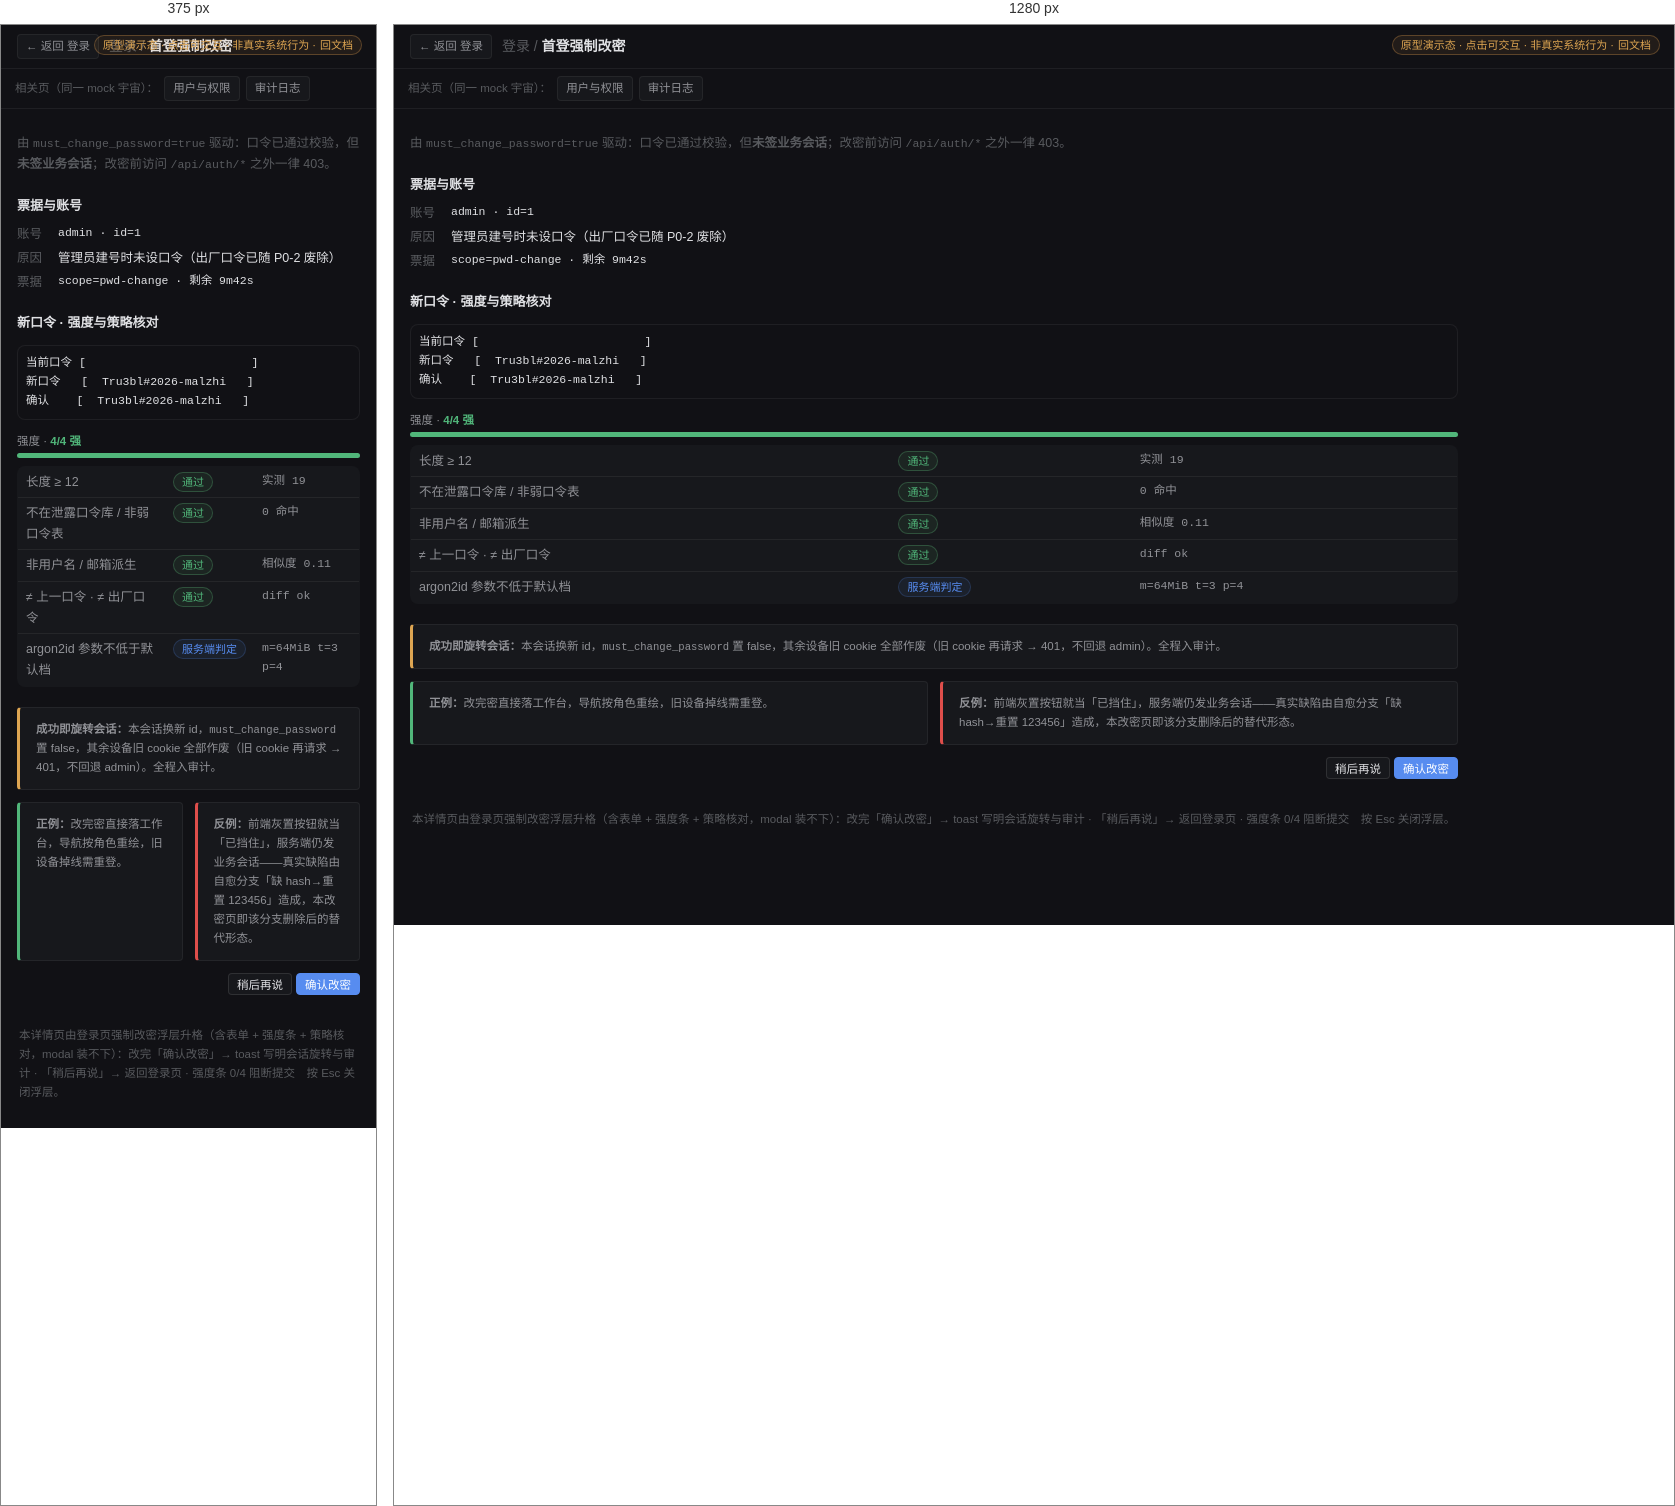
Rendered at 375 px and 1280 px, left to right.

<!-- file: login__pwd-change.html -->
<!doctype html><html lang="zh"><head><meta charset="utf-8"><meta name="viewport" content="width=device-width,initial-scale=1">
<title>首登强制改密 详情 · 登录 · AgentFlow 原型</title><link rel="stylesheet" href="assets/base.css">
<script src="assets/sprite.js" defer></script><script src="assets/proto.js" defer></script>
<style>html,body{background:var(--bg-main)}.proto{margin:0;border:0;box-shadow:none}.demo-badge{position:fixed;top:10px;right:14px;z-index:80}
.kbd{font-size:11px}</style></head><body>
<span class="chip warn demo-badge">原型演示态 · 点击可交互 · 非真实系统行为 · <a href="../PRODUCT-DESIGN.html#p1" style="color:inherit">回文档</a></span>
<div class="detail-top"><span class="pill" data-back="login.html" data-click>← 返回 登录</span><span class="crumb"><span class="dim">登录 /</span> <b>首登强制改密</b></span></div>
<div class="relbar"><span>相关页（同一 mock 宇宙）：</span><span class="pill" data-goto="users.html">用户与权限</span><span class="pill" data-goto="audit.html">审计日志</span></div>
<div class="detail-body">
<p class="small dim" style="margin:8px 0">由 <span class="mono">must_change_password=true</span> 驱动：口令已通过校验，但<b>未签业务会话</b>；改密前访问 <span class="mono">/api/auth/*</span> 之外一律 403。</p>
<h4 class="blk">票据与账号</h4>
<dl class="kv"><dt>账号</dt><dd class="mono">admin · id=1</dd><dt>原因</dt><dd>管理员建号时未设口令（出厂口令已随 P0-2 废除）</dd><dt>票据</dt><dd class="mono">scope=pwd-change · 剩余 9m42s</dd></dl>
<h4 class="blk">新口令 · 强度与策略核对</h4>
<pre class="mono tiny" style="background:var(--bg-main);border:1px solid var(--border);border-radius:8px;padding:8px">当前口令 [                        ]
新口令   [  Tru3bl#2026-malzhi   ]
确认    [  Tru3bl#2026-malzhi   ]</pre>
<p class="tiny muted" style="margin:8px 0 2px">强度 · <b style="color:var(--green)">4/4 强</b></p>
<div class="bar"><i class="g" style="width:100%"></i></div>
<table class="tbl compact" style="margin-top:var(--s2)"><tbody>
<tr><td>长度 ≥ 12</td><td><span class="chip ok">通过</span></td><td class="mono tiny">实测 19</td></tr>
<tr><td>不在泄露口令库 / 非弱口令表</td><td><span class="chip ok">通过</span></td><td class="mono tiny">0 命中</td></tr>
<tr><td>非用户名 / 邮箱派生</td><td><span class="chip ok">通过</span></td><td class="mono tiny">相似度 0.11</td></tr>
<tr><td>≠ 上一口令 · ≠ 出厂口令</td><td><span class="chip ok">通过</span></td><td class="mono tiny">diff ok</td></tr>
<tr><td>argon2id 参数不低于默认档</td><td><span class="chip info">服务端判定</span></td><td class="mono tiny">m=64MiB t=3 p=4</td></tr>
</tbody></table>
<div class="callout warn" style="margin-top:var(--s3)"><p class="tiny" style="margin:0"><b>成功即旋转会话：</b>本会话换新 id，<span class="mono">must_change_password</span> 置 false，其余设备旧 cookie 全部作废（旧 cookie 再请求 → 401，不回退 admin）。全程入审计。</p></div>
<div class="grid g2" style="margin-top:var(--s3)">
  <div class="callout ok" style="margin:0"><p class="tiny" style="margin:0"><b>正例：</b>改完密直接落工作台，导航按角色重绘，旧设备掉线需重登。</p></div>
  <div class="callout bad" style="margin:0"><p class="tiny" style="margin:0"><b>反例：</b>前端灰置按钮就当「已挡住」，服务端仍发业务会话——真实缺陷由自愈分支「缺 hash→重置 123456」造成，本改密页即该分支删除后的替代形态。</p></div>
</div>
<div style="text-align:right;margin-top:var(--s3)"><button class="btn sm" data-toast="已取消：不签会话，页面停在 /login（演示）" data-close>稍后再说</button> <button class="btn sm primary" data-toast="口令已更新 · 会话已旋转（旧 cookie 作废）· 审计 auth:password_changed（演示）" data-close>确认改密</button></div>
</div>

<div class="drawer-mask" id="drawer-mask"></div><div class="modal-mask" id="modal-mask"></div><div id="toast"></div>
<p class="tiny dim" style="padding:14px 18px">本详情页由登录页强制改密浮层升格（含表单 + 强度条 + 策略核对，modal 装不下）：改完「确认改密」→ toast 写明会话旋转与审计 · 「稍后再说」→ 返回登录页 · 强度条 0/4 阻断提交　按 Esc 关闭浮层。</p>
</body></html>


/* @media block from assets/base.css */
@media (max-width:1040px){
  .doc-shell{grid-template-columns:minmax(0,1fr)}
  .doc-nav{position:static;height:auto;border-right:0;border-bottom:1px solid var(--border)}
  .doc-main{padding:var(--s4)}
  .g3,.g4{grid-template-columns:repeat(2,minmax(0,1fr))}
}